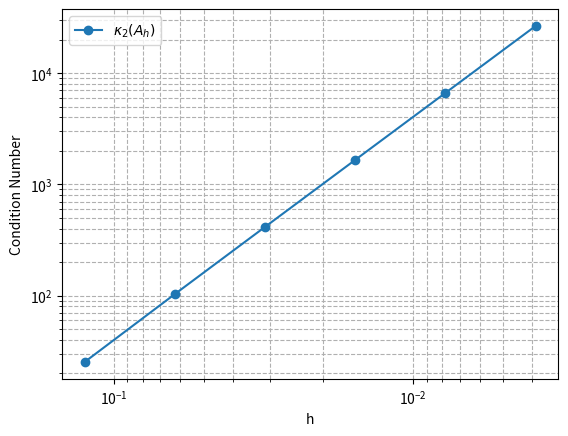

This chart was generated by the following Python code:
import numpy as np
import matplotlib.pyplot as plt

#============K1============
N_vals = np.array([8, 16, 32, 64, 128, 256])
h_vals = 1.0 / N_vals
kappa_vals = np.zeros(len(N_vals))

for i, N in enumerate(N_vals):
    h = h_vals[i]
    k_array = np.arange(1, N)
    lambdas = (4 / h**2) * np.sin(k_array * np.pi / (2 * N))**2
    kappa_vals[i] = np.max(lambdas) / np.min(lambdas)
    print(f"N = {N}, K2 = {kappa_vals[i]}")

#============K2============
plt.figure()
plt.loglog(h_vals, kappa_vals, 'o-', label='$\kappa_2(A_h)$')
plt.xlabel('h')
plt.ylabel('Condition Number')
plt.gca().invert_xaxis()
plt.legend()
plt.grid(True, which="both", ls="--")
plt.show()
